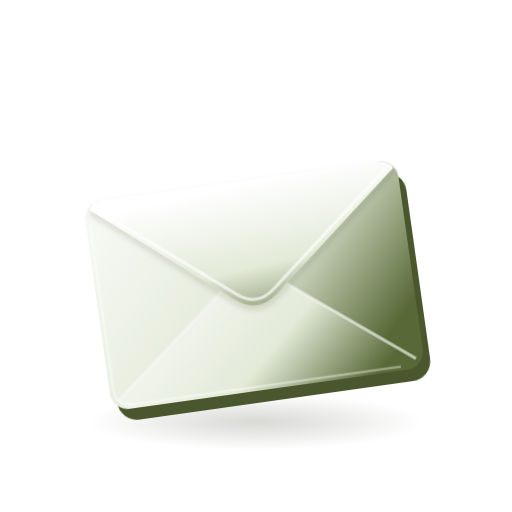
t = 0.00 s
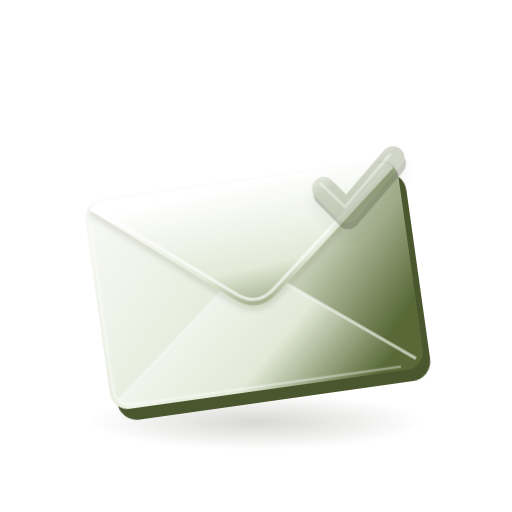
t = 0.59 s
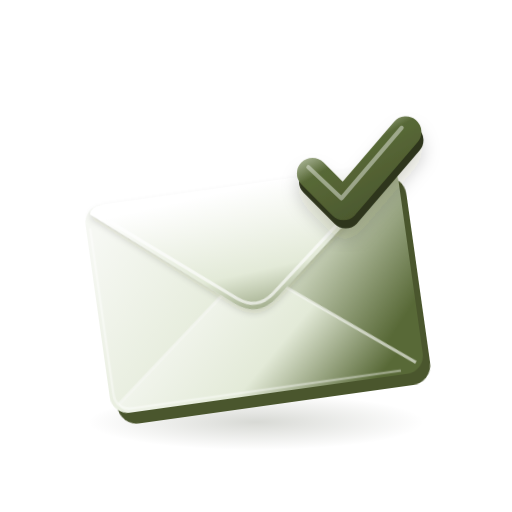
t = 1.21 s
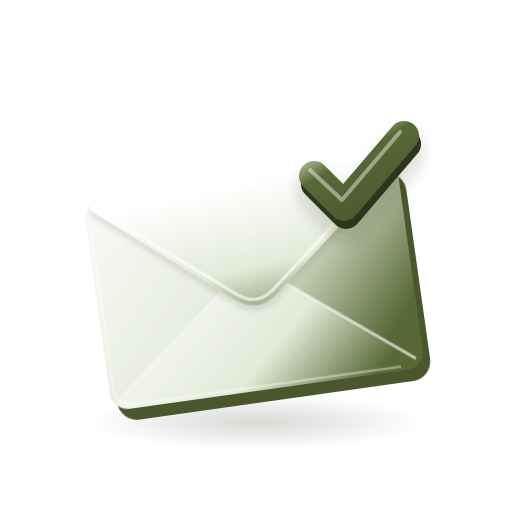
t = 1.80 s
t = 2.48 s: frame unchanged from t = 1.80 s, image omitted
t = 2.66 s: frame unchanged from t = 1.80 s, image omitted

The animated SVG that drew these frames (rendered in a browser with its animation timeline set to each time). Animation: 5 CSS @keyframes rules; one cycle of 3.60 s, repeats indefinitely.

<svg xmlns="http://www.w3.org/2000/svg" width="256" height="256" viewBox="0 0 256 256" role="img" aria-labelledby="mail-title" class="chaski-brief is-playing">
  <title id="mail-title">Brief mit Bestätigungshäkchen</title>
<style>/* Scoped classes also work when multiple icons are embedded in a document. */
.chaski-paket .lid { transform-origin: 130px 100px; }
.chaski-brief .check { transform-origin: 178px 90px; }
.chaski-brief .envelope { transform-origin: 128px 160px; }
.chaski-download .tray { transform-origin: 128px 198px; }
.chaski-paket.is-playing .lid { animation: chaski-lid 3.6s cubic-bezier(.4,0,.2,1) infinite; }
.chaski-brief.is-playing .check { animation: chaski-check 3.6s ease-in-out infinite; }
.chaski-brief.is-playing .envelope { animation: chaski-envelope 3.6s ease-in-out infinite; }
.chaski-download.is-playing .arrow { animation: chaski-arrow 3.6s ease-in-out infinite; }
.chaski-download.is-playing .tray { animation: chaski-tray 3.6s ease-in-out infinite; }
@keyframes chaski-lid {
  0%, 12%, 64%, 100% { transform: translateY(0) rotate(0); }
  30%, 42% { transform: translateY(-16px) rotate(-4deg); }
  54% { transform: translateY(1px) rotate(0); }
}
@keyframes chaski-check {
  0%, 10% { transform: translateY(9px) scale(.65); opacity: 0; }
  28% { transform: translateY(-3px) scale(1.09); opacity: 1; }
  38%, 84% { transform: translateY(0) scale(1); opacity: 1; }
  100% { transform: translateY(9px) scale(.65); opacity: 0; }
}
@keyframes chaski-envelope {
  0%, 18%, 50%, 100% { transform: translateY(0); }
  32% { transform: translateY(2px); }
}
@keyframes chaski-arrow {
  0%, 10%, 64%, 100% { transform: translateY(0); }
  28% { transform: translateY(14px); }
  40% { transform: translateY(-5px); }
  51% { transform: translateY(2px); }
}
@keyframes chaski-tray {
  0%, 23%, 46%, 100% { transform: scaleY(1); }
  30% { transform: scaleY(.95); }
}
@media (prefers-reduced-motion: reduce) {
  .chaski-paket *, .chaski-brief *, .chaski-download * { animation: none !important; }
}
</style>
  <defs>
    <linearGradient id="mail-paper" x1="65" y1="91" x2="178" y2="191" gradientUnits="userSpaceOnUse"><stop stop-color="#F6F8F3"/><stop offset=".55" stop-color="#E3EAD8"/><stop offset="1" stop-color="#586937"/></linearGradient>
    <linearGradient id="mail-fold" x1="120" y1="92" x2="127" y2="176" gradientUnits="userSpaceOnUse"><stop stop-color="#FFFFFF"/><stop offset=".5" stop-color="#E3EAD8"/><stop offset="1" stop-color="#586937"/></linearGradient>
    <linearGradient id="mail-front" x1="87" y1="137" x2="159" y2="216" gradientUnits="userSpaceOnUse"><stop stop-color="#F6F8F3"/><stop offset=".55" stop-color="#E3EAD8"/><stop offset="1" stop-color="#586937"/></linearGradient>
    <linearGradient id="mail-check" x1="165" y1="65" x2="190" y2="108" gradientUnits="userSpaceOnUse"><stop stop-color="#E3EAD8"/><stop offset=".35" stop-color="#586937"/><stop offset="1" stop-color="#4A562D"/></linearGradient>
    <radialGradient id="mail-shadow"><stop stop-color="#252D15" stop-opacity=".18"/><stop offset="1" stop-color="#252D15" stop-opacity="0"/></radialGradient>
    <filter id="mail-bevel" x="-15%" y="-20%" width="140%" height="150%"><feDropShadow dx="0" dy="2" stdDeviation="1.6" flood-color="#252D15" flood-opacity=".16"/></filter>
    <filter id="mail-badge-shadow" x="-35%" y="-35%" width="170%" height="180%"><feDropShadow dx="0" dy="6" stdDeviation="4" flood-color="#252D15" flood-opacity=".18"/></filter>
  </defs>
  <ellipse class="ground" cx="128" cy="211" rx="84" ry="14" fill="url(#mail-shadow)"/>
  <g class="envelope">
    <g transform="rotate(-8 128 142)">
      <rect x="51" y="96" width="158" height="105" rx="10" fill="#4A562D"/>
      <rect x="48" y="90" width="158" height="105" rx="9" fill="url(#mail-paper)"/>
      <path d="M52 190 111 143Q127 131 142 143L202 190Q200 195 196 195H58Q54 195 52 190Z" fill="url(#mail-front)"/>
      <path d="M52 190 111 143M142 143 202 190" fill="none" stroke="#F6F8F3" stroke-opacity=".65" stroke-width="1.5"/>
      <path d="M51 94Q52 90 58 90H196Q202 90 204 94L138 148Q127 157 116 148Z" fill="url(#mail-fold)" filter="url(#mail-bevel)"/>
      <path d="M54 94 118 146Q127 153 136 146L200 94" fill="none" stroke="#FFFFFF" stroke-opacity=".65" stroke-width="1.5" stroke-linecap="round"/>
      <path d="M50 101V184Q50 193 59 193H194" fill="none" stroke="#FFFFFF" stroke-opacity=".38" stroke-width="1.3"/>
    </g>
  </g>
  <g class="check" filter="url(#mail-badge-shadow)">
    <path d="M157 88 172 103 202 68" fill="none" stroke="#2D351B" stroke-width="15" stroke-linecap="round" stroke-linejoin="round" transform="translate(1 4)"/>
    <path d="M157 88 172 103 202 68" fill="none" stroke="url(#mail-check)" stroke-width="15" stroke-linecap="round" stroke-linejoin="round"/>
    <path d="M155 85 171 100 200 66" fill="none" stroke="#F6F8F3" stroke-opacity=".45" stroke-width="2" stroke-linecap="round" stroke-linejoin="round"/>
  </g>
</svg>
